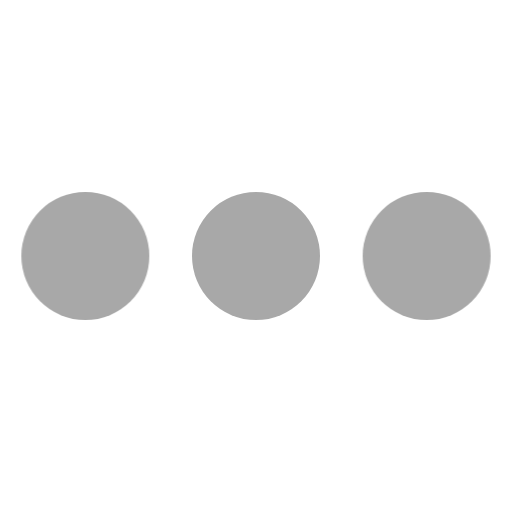
t = 0.00 s
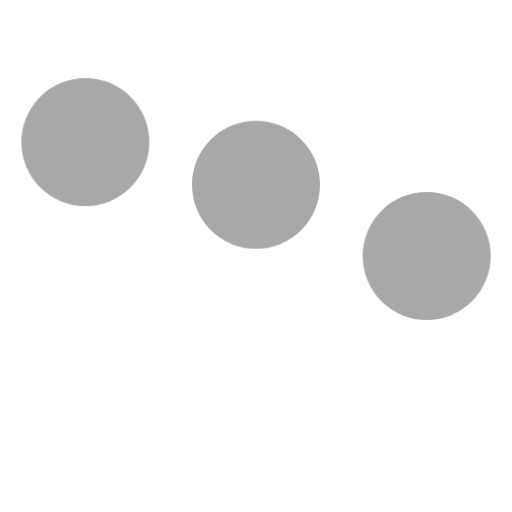
t = 0.20 s
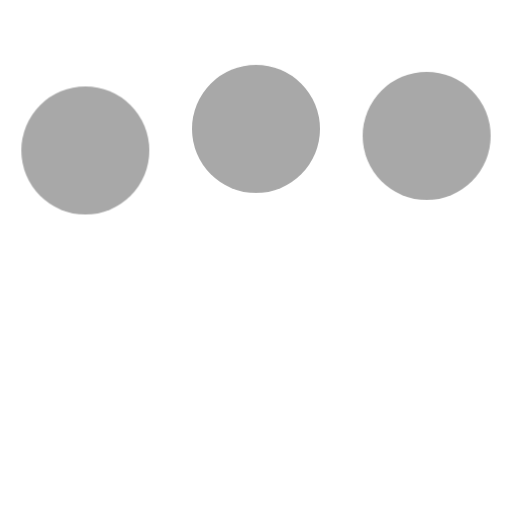
t = 0.43 s
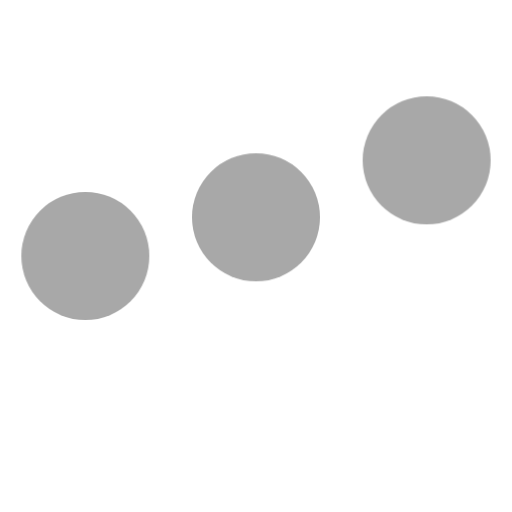
t = 0.65 s
t = 0.80 s: frame unchanged from t = 0.00 s, image omitted
t = 1.03 s: frame unchanged from t = 0.00 s, image omitted

The animated SVG that drew these frames (rendered in a browser with its animation timeline set to each time). Animation: 1 CSS @keyframes rule; one cycle of 1.25 s, repeats indefinitely.

<svg width="24" height="24" viewBox="0 0 24 24" xmlns="http://www.w3.org/2000/svg">
    <style>
        .spinner_qM83{animation:spinner_8HQG 1.05s infinite}.spinner_oXPr{animation-delay:.1s}.spinner_ZTLf{animation-delay:.2s}@keyframes spinner_8HQG{0%,57.14%{animation-timing-function:cubic-bezier(0.33,.66,.66,1);transform:translate(0)}28.57%{animation-timing-function:cubic-bezier(0.33,0,.66,.33);transform:translateY(-6px)}100%{transform:translate(0)}}
    </style>
    <circle class="spinner_qM83" fill="#a8a8a8" cx="4" cy="12" r="3"/>
    <circle class="spinner_qM83 spinner_oXPr" fill="#a8a8a8" cx="12" cy="12" r="3"/>
    <circle class="spinner_qM83 spinner_ZTLf" fill="#a8a8a8" cx="20" cy="12" r="3"/>
</svg>